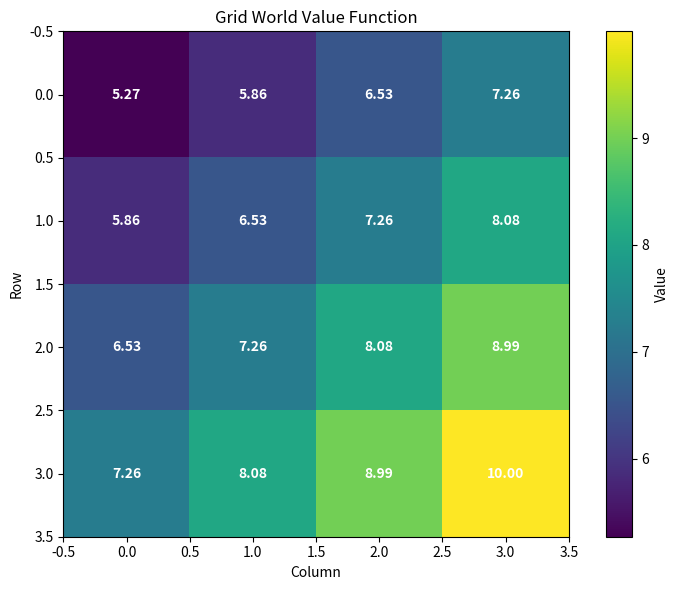

Write the Python code that produced this figure.
"""
Markov Decision Processes (MDPs) Implementation and Examples

This file implements the core concepts from 01_markov_decision_processes.md:

1. MDP Framework: States, actions, transitions, rewards, and discount factor
2. Value Iteration: Dynamic programming algorithm for finding optimal value functions
3. Policy Iteration: Alternative algorithm combining policy evaluation and improvement
4. Model Learning: Learning transition probabilities and rewards from experience
5. Bellman Equations: The fundamental equations of dynamic programming

Key Concepts Demonstrated:
- Bellman optimality equation: V*(s) = max_a [R(s,a) + γ Σ P(s'|s,a) V*(s')]
- Value iteration convergence: V_{k+1}(s) = max_a [R(s,a) + γ Σ P(s'|s,a) V_k(s')]
- Policy evaluation: V^π(s) = Σ π(a|s) [R(s,a) + γ Σ P(s'|s,a) V^π(s')]
- Policy improvement: π'(s) = argmax_a [R(s,a) + γ Σ P(s'|s,a) V^π(s')]

"""

import numpy as np
from collections import defaultdict, Counter
import random
import matplotlib.pyplot as plt
from typing import Dict, List, Tuple, Any

class MDP:
    """
    Markov Decision Process (MDP) class implementing the core framework.
    
    An MDP is defined by the tuple (S, A, P, R, γ) where:
    - S: Set of states
    - A: Set of actions  
    - P: Transition probability function P(s'|s,a)
    - R: Reward function R(s,a) or R(s)
    - γ: Discount factor (0 ≤ γ < 1)
    
    This class provides methods to:
    1. Query the MDP structure
    2. Compute optimal policies via value/policy iteration
    3. Simulate trajectories
    """
    
    def __init__(self, states: List, actions: List, transition_probs: Dict, 
                 rewards: Dict, gamma: float):
        """
        Initialize an MDP.
        
        Args:
            states: List of all possible states
            actions: List of all possible actions
            transition_probs: Dict[state][action][next_state] = probability
            rewards: Dict[(state, action)] = reward or Dict[state] = reward
            gamma: Discount factor (0 ≤ gamma < 1)
        """
        self.states = states
        self.actions = actions
        self.P = transition_probs  # P[s][a][s'] = P(s'|s,a)
        self.R = rewards          # R[(s,a)] or R[s]
        self.gamma = gamma
        
        # Validate MDP structure
        self._validate_mdp()
    
    def _validate_mdp(self):
        """Validate that the MDP structure is well-formed."""
        for s in self.states:
            for a in self.actions:
                # Check transition probabilities sum to 1
                prob_sum = sum(self.P[s][a].values())
                if not np.isclose(prob_sum, 1.0, atol=1e-6):
                    raise ValueError(f"Transition probabilities for (s={s}, a={a}) "
                                   f"sum to {prob_sum}, not 1.0")
    
    def get_possible_actions(self, s: Any) -> List:
        """Get all possible actions in state s."""
        return self.actions
    
    def get_transition_probs(self, s: Any, a: Any) -> Dict:
        """Get transition probabilities P(s'|s,a) for given state and action."""
        return self.P[s][a]
    
    def get_reward(self, s: Any, a: Any = None) -> float:
        """
        Get reward for state s and action a.
        
        Args:
            s: Current state
            a: Action taken (optional)
            
        Returns:
            Reward value R(s,a) or R(s)
        """
        if (s, a) in self.R:
            return self.R[(s, a)]
        return self.R.get(s, 0.0)
    
    def simulate_trajectory(self, policy: Dict, max_steps: int = 100) -> List[Tuple]:
        """
        Simulate a trajectory following a given policy.
        
        Args:
            policy: Dict[state] = action
            max_steps: Maximum number of steps
            
        Returns:
            List of (state, action, reward, next_state) tuples
        """
        trajectory = []
        s = random.choice(self.states)  # Random initial state
        
        for step in range(max_steps):
            a = policy[s]
            r = self.get_reward(s, a)
            
            # Sample next state according to transition probabilities
            next_states = list(self.P[s][a].keys())
            probs = list(self.P[s][a].values())
            s_next = np.random.choice(next_states, p=probs)
            
            trajectory.append((s, a, r, s_next))
            s = s_next
            
        return trajectory

def value_iteration(mdp: MDP, theta: float = 1e-6, max_iterations: int = 1000) -> Tuple[Dict, Dict]:
    """
    Value Iteration Algorithm for solving MDPs.
    
    This implements the Bellman optimality equation:
    V*(s) = max_a [R(s,a) + γ Σ P(s'|s,a) V*(s')]
    
    The algorithm iteratively updates the value function:
    V_{k+1}(s) = max_a [R(s,a) + γ Σ P(s'|s,a) V_k(s')]
    
    Args:
        mdp: MDP instance
        theta: Convergence threshold
        max_iterations: Maximum number of iterations
        
    Returns:
        V: Optimal value function Dict[state] = value
        pi: Optimal policy Dict[state] = action
    """
    # Initialize value function to zero
    V = {s: 0.0 for s in mdp.states}
    
    # Value iteration loop
    for iteration in range(max_iterations):
        delta = 0.0  # Track maximum change in value function
        
        for s in mdp.states:
            v_old = V[s]
            
            # Compute value for each action using Bellman equation
            action_values = []
            for a in mdp.get_possible_actions(s):
                # Get transition probabilities
                trans_probs = mdp.get_transition_probs(s, a)
                
                # Compute expected value: R(s,a) + γ Σ P(s'|s,a) V(s')
                expected_value = 0.0
                for s_next, prob in trans_probs.items():
                    expected_value += prob * (mdp.get_reward(s, a) + mdp.gamma * V[s_next])
                
                action_values.append(expected_value)
            
            # Take maximum over all actions (Bellman optimality)
            V[s] = max(action_values)
            delta = max(delta, abs(v_old - V[s]))
        
        # Check for convergence
        if delta < theta:
            print(f"Value iteration converged after {iteration + 1} iterations")
            break
    
    # Extract optimal policy from value function
    pi = {}
    for s in mdp.states:
        best_action = None
        best_value = float('-inf')
        
        for a in mdp.get_possible_actions(s):
            trans_probs = mdp.get_transition_probs(s, a)
            expected_value = 0.0
            for s_next, prob in trans_probs.items():
                expected_value += prob * (mdp.get_reward(s, a) + mdp.gamma * V[s_next])
            
            if expected_value > best_value:
                best_value = expected_value
                best_action = a
        
        pi[s] = best_action
    
    return V, pi

def policy_iteration(mdp: MDP, max_iterations: int = 1000) -> Tuple[Dict, Dict]:
    """
    Policy Iteration Algorithm for solving MDPs.
    
    Policy iteration alternates between:
    1. Policy Evaluation: Solve V^π(s) = Σ π(a|s) [R(s,a) + γ Σ P(s'|s,a) V^π(s')]
    2. Policy Improvement: π'(s) = argmax_a [R(s,a) + γ Σ P(s'|s,a) V^π(s')]
    
    Args:
        mdp: MDP instance
        max_iterations: Maximum number of iterations
        
    Returns:
        V: Optimal value function
        pi: Optimal policy
    """
    # Initialize random policy
    pi = {s: random.choice(mdp.get_possible_actions(s)) for s in mdp.states}
    V = {s: 0.0 for s in mdp.states}
    
    for iteration in range(max_iterations):
        # Policy Evaluation: Solve for V^π
        for eval_iter in range(100):  # Simple iterative policy evaluation
            for s in mdp.states:
                a = pi[s]
                trans_probs = mdp.get_transition_probs(s, a)
                
                # Bellman equation for current policy
                V[s] = sum(prob * (mdp.get_reward(s, a) + mdp.gamma * V[s_next]) 
                          for s_next, prob in trans_probs.items())
        
        # Policy Improvement
        policy_stable = True
        for s in mdp.states:
            old_action = pi[s]
            best_action = old_action
            best_value = float('-inf')
            
            for a in mdp.get_possible_actions(s):
                trans_probs = mdp.get_transition_probs(s, a)
                expected_value = sum(prob * (mdp.get_reward(s, a) + mdp.gamma * V[s_next]) 
                                   for s_next, prob in trans_probs.items())
                
                if expected_value > best_value:
                    best_value = expected_value
                    best_action = a
            
            pi[s] = best_action
            if best_action != old_action:
                policy_stable = False
        
        if policy_stable:
            print(f"Policy iteration converged after {iteration + 1} iterations")
            break
    
    return V, pi

class ModelLearner:
    """
    Model-based learning from experience.
    
    This class learns the transition probabilities P(s'|s,a) and rewards R(s,a)
    from observed trajectories. It maintains counts of transitions and rewards
    and estimates probabilities using maximum likelihood estimation.
    """
    
    def __init__(self, states: List, actions: List):
        """
        Initialize model learner.
        
        Args:
            states: List of all possible states
            actions: List of all possible actions
        """
        self.states = states
        self.actions = actions
        
        # Count transition occurrences: (s,a) -> s'
        self.transition_counts = {s: {a: Counter() for a in actions} for s in states}
        
        # Count action occurrences: (s,a)
        self.action_counts = {s: Counter() for s in states}
        
        # Accumulate rewards: (s,a) -> sum of rewards
        self.reward_sums = {s: {a: 0.0 for a in actions} for s in states}
        
        # Count reward observations: (s,a) -> number of observations
        self.reward_counts = {s: {a: 0 for a in actions} for s in states}
    
    def record(self, s: Any, a: Any, s_next: Any, r: float):
        """
        Record an experience tuple (s, a, s', r).
        
        Args:
            s: Current state
            a: Action taken
            s_next: Next state
            r: Reward received
        """
        self.transition_counts[s][a][s_next] += 1
        self.action_counts[s][a] += 1
        self.reward_sums[s][a] += r
        self.reward_counts[s][a] += 1
    
    def get_transition_probs(self) -> Dict:
        """
        Estimate transition probabilities from observed data.
        
        Returns:
            Dict[state][action][next_state] = estimated probability
        """
        P = {s: {a: {} for a in self.actions} for s in self.states}
        
        for s in self.states:
            for a in self.actions:
                total_visits = self.action_counts[s][a]
                
                if total_visits == 0:
                    # If never visited, assume uniform distribution
                    for s_next in self.states:
                        P[s][a][s_next] = 1.0 / len(self.states)
                else:
                    # Maximum likelihood estimate: P(s'|s,a) = count(s,a,s') / count(s,a)
                    for s_next in self.states:
                        P[s][a][s_next] = self.transition_counts[s][a][s_next] / total_visits
        
        return P
    
    def get_rewards(self) -> Dict:
        """
        Estimate rewards from observed data.
        
        Returns:
            Dict[(state, action)] = estimated reward
        """
        R = {}
        
        for s in self.states:
            for a in self.actions:
                count = self.reward_counts[s][a]
                
                if count == 0:
                    R[(s, a)] = 0.0  # Default reward if never observed
                else:
                    # Average reward: R(s,a) = sum(r) / count
                    R[(s, a)] = self.reward_sums[s][a] / count
        
        return R

def create_grid_world_mdp(size: int = 4, goal_reward: float = 1.0, 
                         step_cost: float = -0.01) -> MDP:
    """
    Create a grid world MDP for demonstration.
    
    This creates a size x size grid where:
    - Agent starts at (0,0)
    - Goal is at (size-1, size-1)
    - Actions: up, down, left, right
    - Deterministic transitions with boundary walls
    - Goal gives positive reward, other steps give small negative reward
    
    Args:
        size: Grid size (size x size)
        goal_reward: Reward for reaching the goal
        step_cost: Cost for each step
        
    Returns:
        MDP instance representing the grid world
    """
    states = [(i, j) for i in range(size) for j in range(size)]
    actions = ['up', 'down', 'left', 'right']
    
    # Define transitions
    P = {}
    for s in states:
        P[s] = {}
        for a in actions:
            P[s][a] = {}
            
            # Compute next state
            i, j = s
            if a == 'up':
                i_next = max(0, i - 1)
                j_next = j
            elif a == 'down':
                i_next = min(size - 1, i + 1)
                j_next = j
            elif a == 'left':
                i_next = i
                j_next = max(0, j - 1)
            else:  # right
                i_next = i
                j_next = min(size - 1, j + 1)
            
            s_next = (i_next, j_next)
            P[s][a][s_next] = 1.0  # Deterministic transitions
    
    # Define rewards
    R = {}
    goal_state = (size - 1, size - 1)
    
    for s in states:
        for a in actions:
            if s == goal_state:
                R[(s, a)] = 0.0  # No reward for actions in goal state
            else:
                R[(s, a)] = step_cost
    
    # Add goal reward
    for a in actions:
        R[(goal_state, a)] = goal_reward
    
    return MDP(states, actions, P, R, gamma=0.9)

def plot_value_function(V: Dict, size: int, title: str = "Value Function"):
    """Plot value function for grid world."""
    grid = np.zeros((size, size))
    for (i, j), value in V.items():
        grid[i, j] = value
    
    plt.figure(figsize=(8, 6))
    plt.imshow(grid, cmap='viridis', interpolation='nearest')
    plt.colorbar(label='Value')
    plt.title(title)
    plt.xlabel('Column')
    plt.ylabel('Row')
    
    # Add value annotations
    for i in range(size):
        for j in range(size):
            plt.text(j, i, f'{grid[i, j]:.2f}', 
                    ha='center', va='center', color='white', fontweight='bold')
    
    plt.tight_layout()
    plt.show()

def demonstrate_mdp_concepts():
    """Demonstrate key MDP concepts with examples."""
    
    print("=" * 60)
    print("MARKOV DECISION PROCESSES DEMONSTRATION")
    print("=" * 60)
    
    # Example 1: Simple 3-state MDP
    print("\n1. SIMPLE 3-STATE MDP EXAMPLE")
    print("-" * 40)
    
    states = ['A', 'B', 'C']
    actions = ['left', 'right']
    gamma = 0.9
    
    # Transition probabilities: P[s][a][s']
    P = {
        'A': {
            'left': {'A': 0.8, 'B': 0.2, 'C': 0.0},
            'right': {'A': 0.0, 'B': 0.9, 'C': 0.1},
        },
        'B': {
            'left': {'A': 0.1, 'B': 0.7, 'C': 0.2},
            'right': {'A': 0.0, 'B': 0.2, 'C': 0.8},
        },
        'C': {
            'left': {'A': 0.0, 'B': 0.0, 'C': 1.0},
            'right': {'A': 0.0, 'B': 0.0, 'C': 1.0},
        },
    }
    
    # Rewards: R[(s, a)]
    R = {
        ('A', 'left'): 0, ('A', 'right'): 5,
        ('B', 'left'): 1, ('B', 'right'): 2,
        ('C', 'left'): 0, ('C', 'right'): 0
    }
    
    mdp = MDP(states, actions, P, R, gamma)
    
    print("MDP Structure:")
    print(f"States: {states}")
    print(f"Actions: {actions}")
    print(f"Discount factor: {gamma}")
    print(f"Transition probabilities: {P}")
    print(f"Rewards: {R}")
    
    # Value Iteration
    print("\nValue Iteration Results:")
    V_vi, pi_vi = value_iteration(mdp)
    print("Optimal Values:", {s: f"{v:.3f}" for s, v in V_vi.items()})
    print("Optimal Policy:", pi_vi)
    
    # Policy Iteration
    print("\nPolicy Iteration Results:")
    V_pi, pi_pi = policy_iteration(mdp)
    print("Optimal Values:", {s: f"{v:.3f}" for s, v in V_pi.items()})
    print("Optimal Policy:", pi_pi)
    
    # Verify both methods give same results
    print("\nVerification:")
    print("Value functions match:", all(abs(V_vi[s] - V_pi[s]) < 1e-6 for s in states))
    print("Policies match:", pi_vi == pi_pi)
    
    # Example 2: Model Learning
    print("\n2. MODEL LEARNING FROM EXPERIENCE")
    print("-" * 40)
    
    learner = ModelLearner(states, actions)
    
    # Simulate experience using the true MDP
    print("Collecting experience...")
    for episode in range(100):
        s = random.choice(states)
        for step in range(10):
            a = random.choice(actions)
            
            # Use true MDP to get next state and reward
            next_states = list(P[s][a].keys())
            probs = list(P[s][a].values())
            s_next = np.random.choice(next_states, p=probs)
            r = R[(s, a)]
            
            learner.record(s, a, s_next, r)
            s = s_next
    
    # Learn model from experience
    learned_P = learner.get_transition_probs()
    learned_R = learner.get_rewards()
    
    print("Learned Transition Probabilities:")
    for s in states:
        for a in actions:
            print(f"P(s'|{s},{a}): {learned_P[s][a]}")
    
    print("\nLearned Rewards:")
    for (s, a), r in learned_R.items():
        print(f"R({s},{a}): {r:.3f}")
    
    # Solve MDP with learned model
    learned_mdp = MDP(states, actions, learned_P, learned_R, gamma)
    V_learned, pi_learned = value_iteration(learned_mdp)
    
    print("\nValue Iteration on Learned Model:")
    print("Optimal Values:", {s: f"{v:.3f}" for s, v in V_learned.items()})
    print("Optimal Policy:", pi_learned)
    
    # Compare with true model
    print("\nModel Learning Accuracy:")
    for s in states:
        print(f"State {s}: True V={V_vi[s]:.3f}, Learned V={V_learned[s]:.3f}, "
              f"Error={abs(V_vi[s] - V_learned[s]):.3f}")
    
    # Example 3: Grid World
    print("\n3. GRID WORLD MDP EXAMPLE")
    print("-" * 40)
    
    grid_mdp = create_grid_world_mdp(size=4)
    V_grid, pi_grid = value_iteration(grid_mdp)
    
    print("Grid World Optimal Values:")
    for i in range(4):
        for j in range(4):
            state = (i, j)
            print(f"V({state}) = {V_grid[state]:.3f}, π({state}) = {pi_grid[state]}")
    
    # Plot value function
    try:
        plot_value_function(V_grid, 4, "Grid World Value Function")
    except ImportError:
        print("Matplotlib not available, skipping plot")

def demonstrate_bellman_equations():
    """Demonstrate Bellman equations with concrete examples."""
    
    print("\n" + "=" * 60)
    print("BELLMAN EQUATIONS DEMONSTRATION")
    print("=" * 60)
    
    # Create a simple 2-state MDP
    states = ['S1', 'S2']
    actions = ['A1', 'A2']
    gamma = 0.9
    
    P = {
        'S1': {
            'A1': {'S1': 0.8, 'S2': 0.2},
            'A2': {'S1': 0.3, 'S2': 0.7}
        },
        'S2': {
            'A1': {'S1': 0.1, 'S2': 0.9},
            'A2': {'S1': 0.6, 'S2': 0.4}
        }
    }
    
    R = {
        ('S1', 'A1'): 1, ('S1', 'A2'): 2,
        ('S2', 'A1'): 3, ('S2', 'A2'): 4
    }
    
    mdp = MDP(states, actions, P, R, gamma)
    V, pi = value_iteration(mdp)
    
    print("MDP Setup:")
    print(f"States: {states}")
    print(f"Actions: {actions}")
    print(f"Discount factor: γ = {gamma}")
    
    print("\nBellman Optimality Equation Verification:")
    print("V*(s) = max_a [R(s,a) + γ Σ P(s'|s,a) V*(s')]")
    
    for s in states:
        print(f"\nState {s}:")
        print(f"  V*({s}) = {V[s]:.3f}")
        print(f"  π*({s}) = {pi[s]}")
        
        # Verify Bellman equation
        for a in actions:
            trans_probs = P[s][a]
            expected_value = sum(prob * (R[(s, a)] + gamma * V[s_next]) 
                               for s_next, prob in trans_probs.items())
            print(f"  Q({s},{a}) = {expected_value:.3f}")
        
        # Check that optimal action gives maximum Q-value
        best_q = max(sum(prob * (R[(s, a)] + gamma * V[s_next]) 
                        for s_next, prob in P[s][a].items()) 
                    for a in actions)
        print(f"  max_a Q({s},a) = {best_q:.3f}")
        print(f"  V*({s}) = max_a Q({s},a): {abs(V[s] - best_q) < 1e-6}")

if __name__ == "__main__":
    # Run comprehensive demonstrations
    demonstrate_mdp_concepts()
    demonstrate_bellman_equations()
    
    print("\n" + "=" * 60)
    print("SUMMARY")
    print("=" * 60)
    print("This demonstration shows:")
    print("1. MDP framework with states, actions, transitions, and rewards")
    print("2. Value iteration algorithm for finding optimal policies")
    print("3. Policy iteration as an alternative approach")
    print("4. Model learning from experience")
    print("5. Bellman equations in action")
    print("6. Grid world example with visualization")
    print("\nKey insights:")
    print("- Value iteration converges to optimal value function")
    print("- Policy iteration often converges faster")
    print("- Model learning enables planning without known dynamics")
    print("- Bellman equations provide the foundation for all MDP algorithms") 